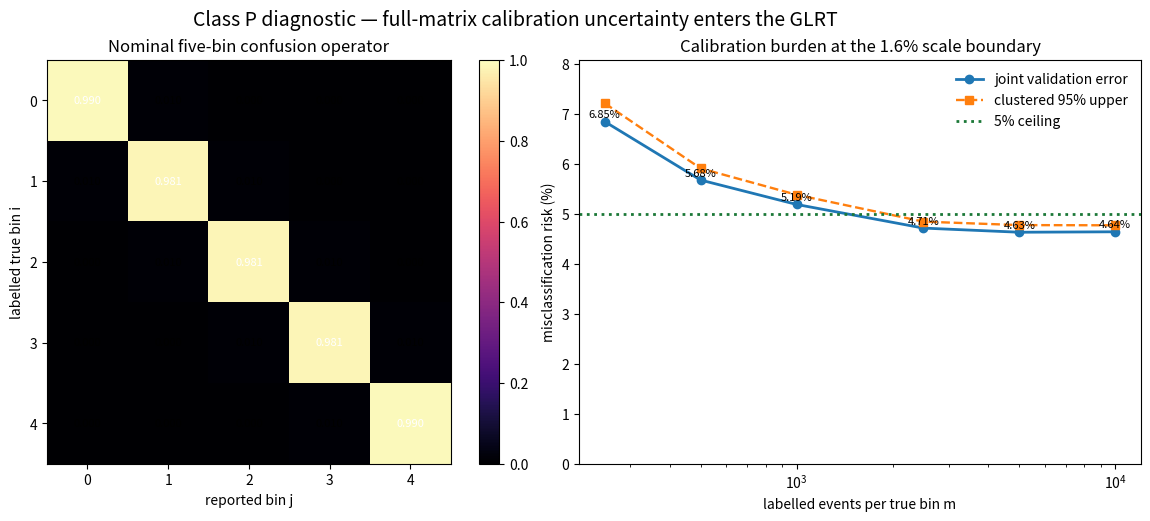

This chart was generated by the following Python code:
"""Joint calibration/test Monte Carlo for the five-bin B3/S2 readout.

Each row of the detector confusion matrix is calibrated with m labelled events.
Jeffreys row smoothing (alpha=1/2) supplies the matrix used by the profiled GLRT.
The simulation integrates over both calibration and N=192 test-sample noise at
the two previously identified worst audited nuisance cells for eta=0.016.
"""
import json
import numpy as np
import matplotlib.pyplot as plt

N=192; DELTA=.08; ETA=.016; S=np.sqrt(3/5)
ASSIGN=1-(.025)**(1/192); ALPHA=.5; SEED=20261004
EDGES=np.array([-np.inf,-S-DELTA,-S+DELTA,S-DELTA,S+DELTA,np.inf])
PB_CELL=(0.0,1+ETA); PS_CELL=(DELTA,1-ETA)
MS=[250,500,1000,2500,5000,10000]
N_CAL_MATS=180; REPS_CAL=120
N_VAL_MATS=400; REPS_VAL=250

def cdf_b3(x):
    x=np.asarray(x,float); y=np.clip(x,-1,1)
    return np.where(x<=-1,0,np.where(x>=1,1,.5+.75*y-.25*y**3))
def cdf_s2(x): return np.clip((np.asarray(x,float)+S)/(2*S),0,1)
def true_confusion():
    k=np.zeros((5,5))
    for i in range(5):
        k[i,i]=1-ASSIGN
        if i==0: k[i,i]+=ASSIGN/2; k[i,i+1]+=ASSIGN/2
        elif i==4: k[i,i]+=ASSIGN/2; k[i,i-1]+=ASSIGN/2
        else: k[i,i-1]+=ASSIGN/2; k[i,i+1]+=ASSIGN/2
    return k
K_TRUE=true_confusion()

def latent(kind,u,rho):
    cdf=cdf_b3 if kind=='b3' else cdf_s2
    return np.diff(cdf(rho*EDGES-u))
def obs(kind,u,rho,k=K_TRUE): return latent(kind,u,rho)@k

US=np.linspace(-DELTA,DELTA,41); RS=np.linspace(1-ETA,1+ETA,17)
GRID=np.array([(u,r) for u in US for r in RS])
QB=np.array([latent('b3',*q) for q in GRID])
QS=np.array([latent('s2',*q) for q in GRID])

def draw_khat(rng,m):
    counts=np.array([rng.multinomial(m,row) for row in K_TRUE])
    return (counts+ALPHA)/(m+5*ALPHA)

def scores(counts,khat):
    lb=np.log(np.clip(QB@khat,1e-300,1))
    ls=np.log(np.clip(QS@khat,1e-300,1))
    return np.max(counts@lb.T,axis=1)-np.max(counts@ls.T,axis=1)

def simulate(m,nmats,reps,seed,keep_clusters=False):
    rng=np.random.default_rng(seed)
    pb=obs('b3',*PB_CELL); ps=obs('s2',*PS_CELL)
    sb=[]; ss=[]
    for _ in range(nmats):
        khat=draw_khat(rng,m)
        sb.append(scores(rng.multinomial(N,pb,size=reps),khat))
        ss.append(scores(rng.multinomial(N,ps,size=reps),khat))
    if keep_clusters:
        return np.asarray(sb),np.asarray(ss)
    return np.concatenate(sb),np.concatenate(ss)

def choose_threshold(sb,ss):
    pool=np.concatenate([sb,ss])
    grid=np.unique(np.quantile(pool,np.linspace(.001,.999,2501)))
    best=(1.,0.,1.,1.)
    for t in grid:
        eb=np.mean(sb<=t); es=np.mean(ss>t)
        z=(max(eb,es),float(t),float(eb),float(es))
        if z[0]<best[0]: best=z
    return best

def cluster_upper95(cluster_rates):
    """Normal upper bound using independent calibration-matrix clusters."""
    x=np.asarray(cluster_rates,float)
    return float(min(1,x.mean()+1.96*x.std(ddof=1)/np.sqrt(len(x))))

def run_m(m,idx):
    sb,ss=simulate(m,N_CAL_MATS,REPS_CAL,SEED+1000*idx)
    cal=choose_threshold(sb,ss); t=cal[1]
    vb,vs=simulate(m,N_VAL_MATS,REPS_VAL,SEED+900000+1000*idx,keep_clusters=True)
    rb=np.mean(vb<=t,axis=1); rs=np.mean(vs>t,axis=1)
    eb=float(rb.mean()); es=float(rs.mean()); worst=max(eb,es)
    upper=max(cluster_upper95(rb),cluster_upper95(rs)); n=vb.size
    return {'m_per_row':m,'total_calibration_events':5*m,'threshold':t,
      'calibration_joint_max_error':cal[0],
      'validation_b3_error':eb,'validation_s2_error':es,
      'validation_max_error':worst,'cluster_95_upper':upper,
      'validation_trials_per_candidate':n}

def main():
    rows=[run_m(m,i) for i,m in enumerate(MS)]
    passing=[r for r in rows if r['validation_max_error']<.05 and r['cluster_95_upper']<.05]
    result={'status':'STD/DERIVED conditional Monte Carlo; SAT/CANDIDATE detector protocol',
      'question':'How many labelled calibration events per true bin preserve the five-bin B3/S2 discriminator at eta=0.016?',
      'protocol':{'true_matrix':K_TRUE.tolist(),'row_estimator':'Jeffreys posterior mean (n_ij+1/2)/(m+5/2)',
        'N_test':N,'eta':ETA,'offset_bound':DELTA,'profile_grid':[len(US),len(RS)],
        'audited_cells':{'B3':list(PB_CELL),'S2':list(PS_CELL)},
        'calibration_matrices_for_threshold':N_CAL_MATS,'test_repeats_per_matrix_for_threshold':REPS_CAL,
        'validation_matrices':N_VAL_MATS,'test_repeats_per_matrix_validation':REPS_VAL},
      'results':rows,
      'first_passing_grid_value':passing[0]['m_per_row'] if passing else None,
      'conclusion':'Selected-cell joint Monte Carlo only; not a continuum nuisance guarantee or a substitute for a measured detector matrix.'}
    with open('five_bin_confusion_calibration.json','w') as f: json.dump(result,f,indent=2)

    x=np.array(MS); y=np.array([r['validation_max_error'] for r in rows]); up=np.array([r['cluster_95_upper'] for r in rows])
    fig,ax=plt.subplots(1,2,figsize=(12.6,5.1),constrained_layout=True)
    im=ax[0].imshow(K_TRUE,cmap='magma',vmin=0,vmax=1)
    for i in range(5):
      for j in range(5): ax[0].text(j,i,f'{K_TRUE[i,j]:.3f}',ha='center',va='center',color='white' if K_TRUE[i,j]>.45 else 'black',fontsize=8)
    ax[0].set(title='Nominal five-bin confusion operator',xlabel='reported bin j',ylabel='labelled true bin i',xticks=range(5),yticks=range(5));fig.colorbar(im,ax=ax[0],fraction=.046)
    ax[1].semilogx(x,100*y,'-o',lw=2,label='joint validation error')
    ax[1].semilogx(x,100*up,'--s',lw=1.7,label='clustered 95% upper')
    ax[1].axhline(5,color='#1b7837',ls=':',lw=2,label='5% ceiling')
    for xx,yy in zip(x,y): ax[1].text(xx,100*yy+.08,f'{100*yy:.2f}%',ha='center',fontsize=8)
    ax[1].set(title='Calibration burden at the 1.6% scale boundary',xlabel='labelled events per true bin m',ylabel='misclassification risk (%)',ylim=(0,max(6,100*up.max()*1.12)))
    ax[1].legend(frameon=False)
    fig.suptitle('Class P diagnostic — full-matrix calibration uncertainty enters the GLRT',fontsize=14)
    fig.savefig('five_bin_confusion_calibration.png',dpi=180);fig.savefig('five_bin_confusion_calibration.svg')
    print(json.dumps(result,indent=2))

if __name__=='__main__': main()
